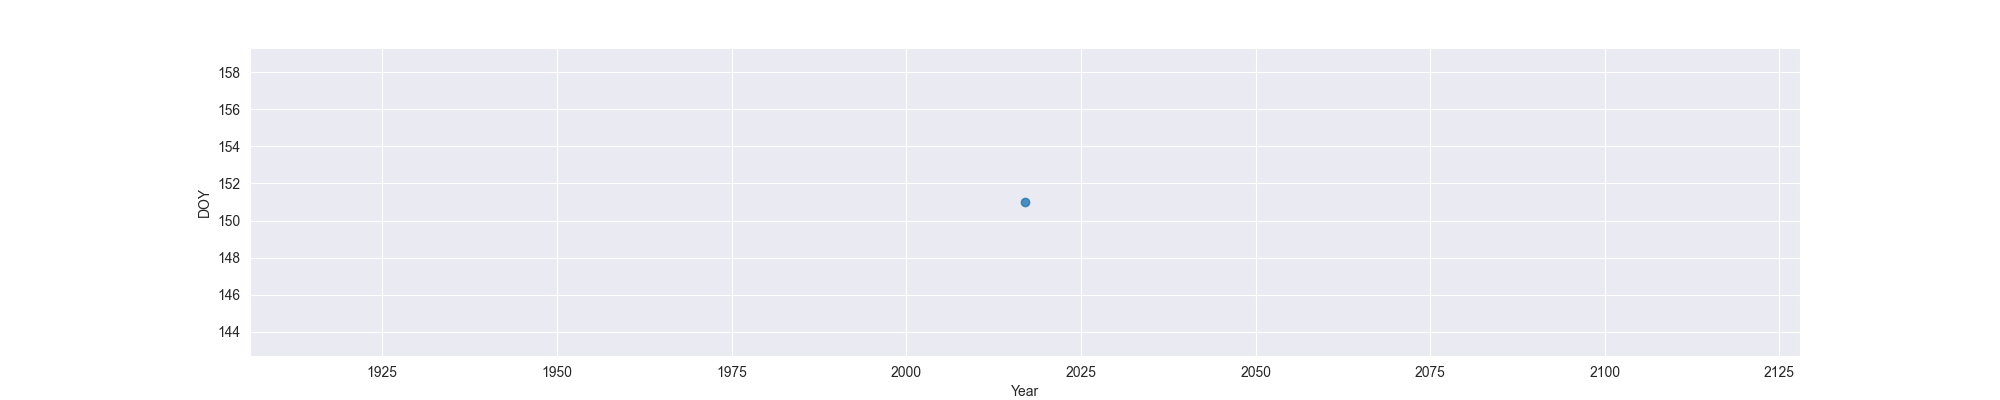

The data file committed next to this chart (first rows):
Year, MO, OW, FO
2017, 151, , 
